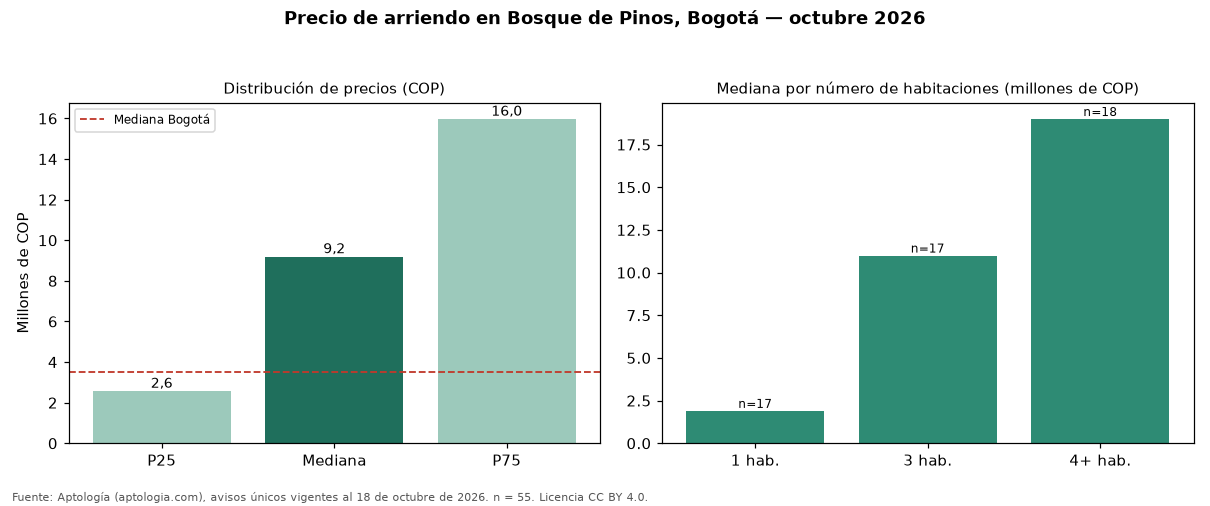

Data behind this chart, as committed beside it:
seccion, metrica, valor_cop, n
precio, p25, 2575000, 55
precio, mediana, 9200000, 55
precio, p75, 15975000, 55
cop_por_m2, p25, 36732, 55
cop_por_m2, mediana, 48077, 55
cop_por_m2, p75, 57807, 55
area, area_mediana_m2, 220.0, 55
habitaciones, 1, 1900000, 17
habitaciones, 2, 6800000, 3
habitaciones, 3, 11000000, 17
habitaciones, 4+, 19000000, 18
administracion, mediana, 1000000, 37
estrato, moda, 6, 
parqueadero, porcentaje_con_parqueadero, 83.6, 55
ciudad, mediana_ciudad, 3497000, 19948
ciudad, mediana_cop_por_m2_ciudad, 48571, 19948
